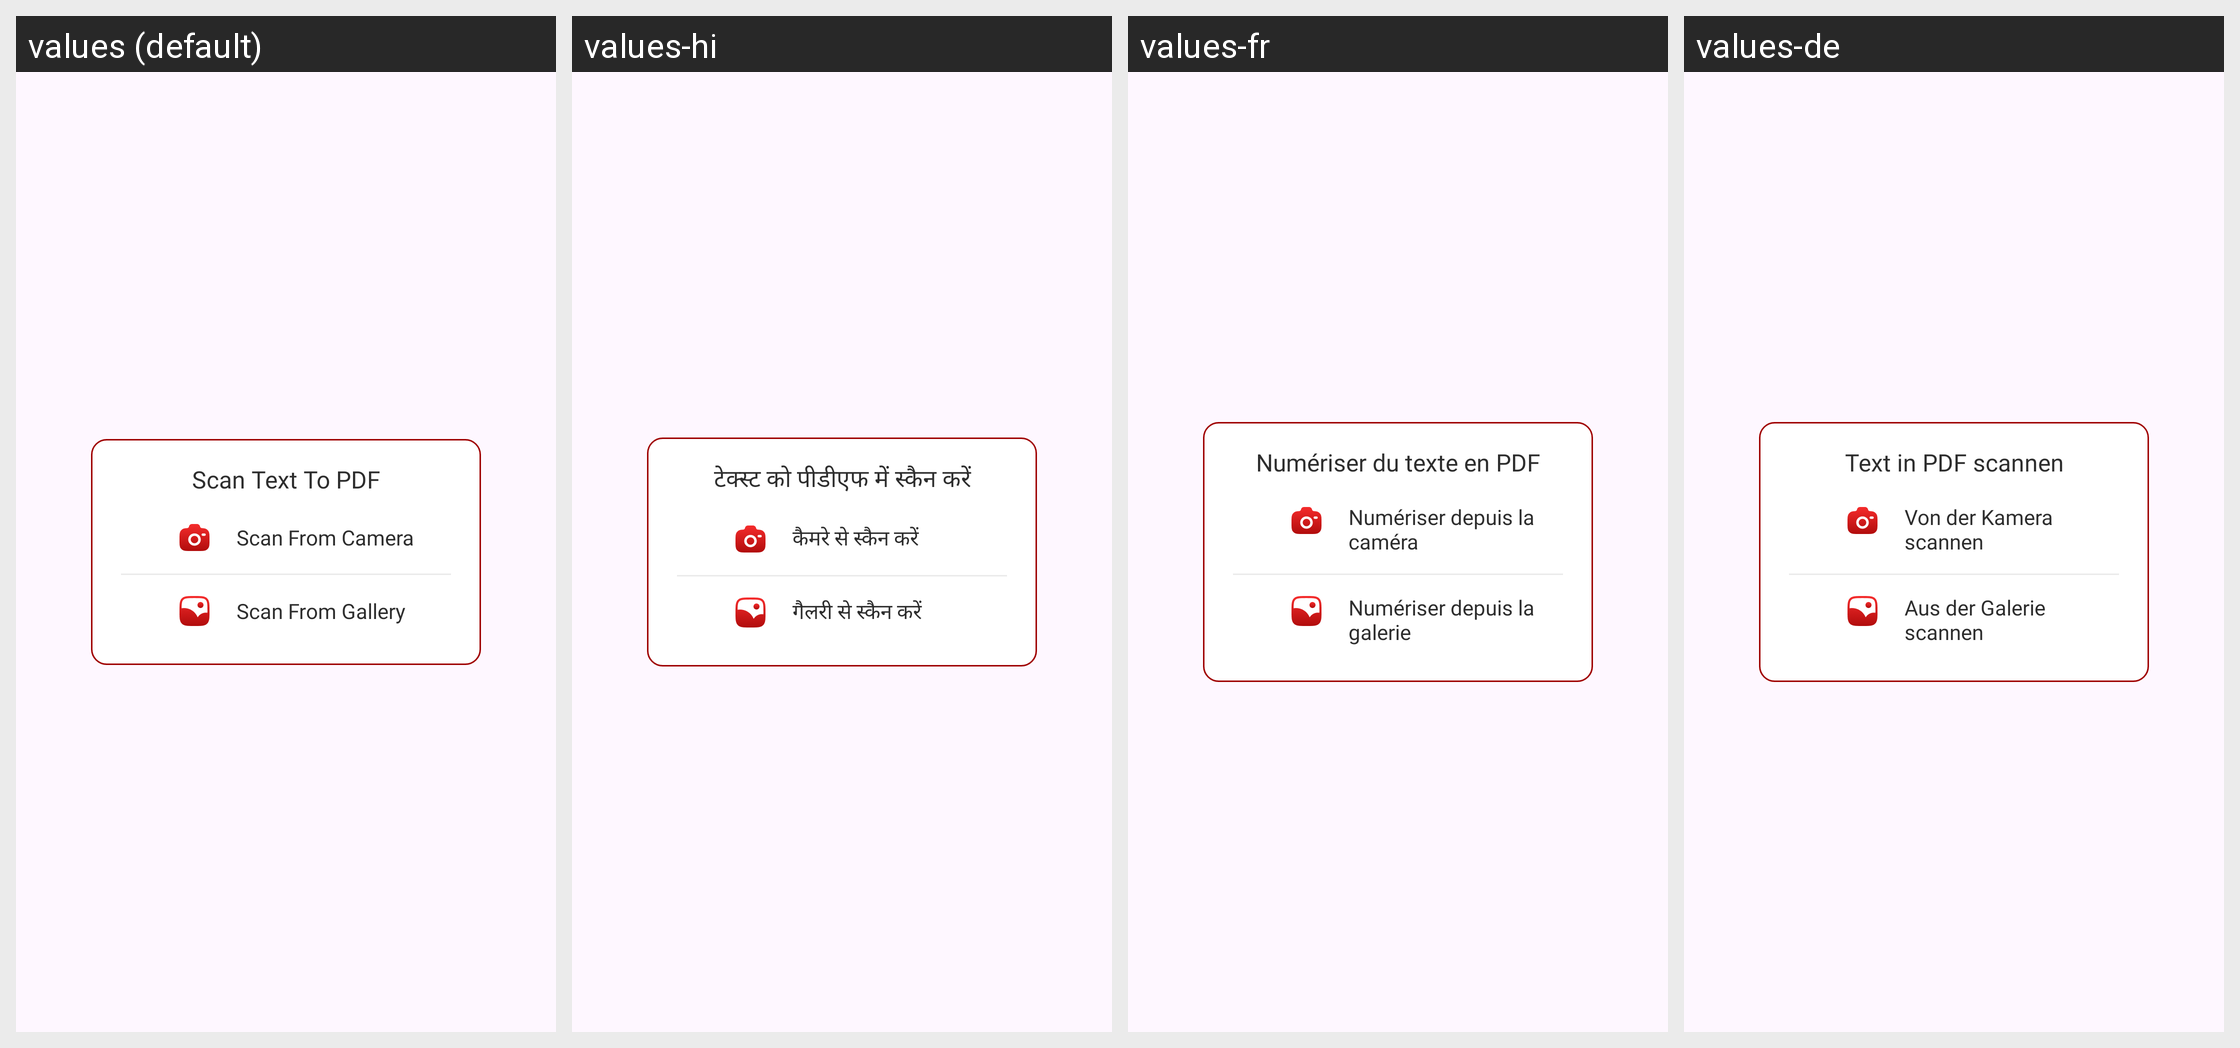

Locale-by-locale string values for the Android screen shown in this grid:
Android screen res/layout/dialog_scan.xml rendered under 4 locales, left to right: values (default), values-hi, values-fr, values-de. Device: Nexus 5 (rendered at 1080×1920; each locale shown at half size, 540×960, under a caption strip naming it); theme Theme.ST109_PDF_Reader.
Other locales in the repository, not shown: values-en, values-es, values-in, values-pt.
Strings drawn on this screen, with the default value and each locale's value (text and hints the layout hard-codes, and strings that could not be matched under every locale, appear in the picture but are not listed):

scan_text_to_pdf
  values: Scan Text To PDF
  values-hi: टेक्स्ट को पीडीएफ में स्कैन करें
  values-fr: Numériser du texte en PDF
  values-de: Text in PDF scannen

scan_from_camera
  values: Scan From Camera
  values-hi: कैमरे से स्कैन करें
  values-fr: Numériser depuis la caméra
  values-de: Von der Kamera scannen

scan_from_gallery
  values: Scan From Gallery
  values-hi: गैलरी से स्कैन करें
  values-fr: Numériser depuis la galerie
  values-de: Aus der Galerie scannen
